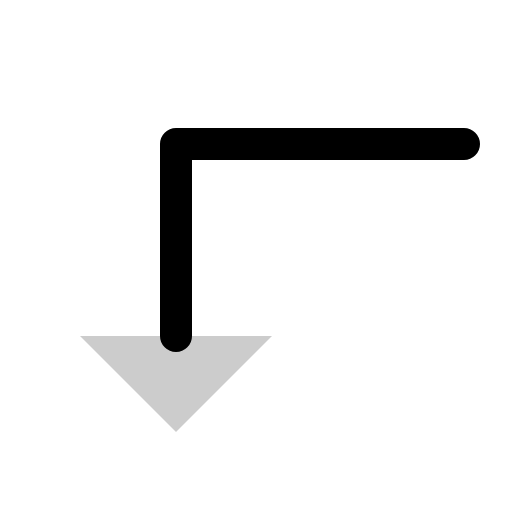
t = 0.00 s
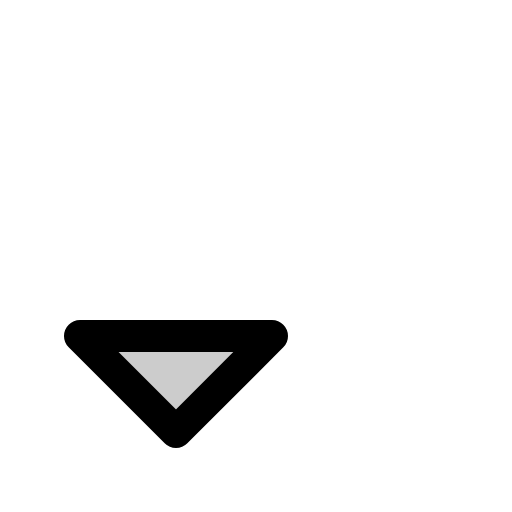
t = 0.30 s
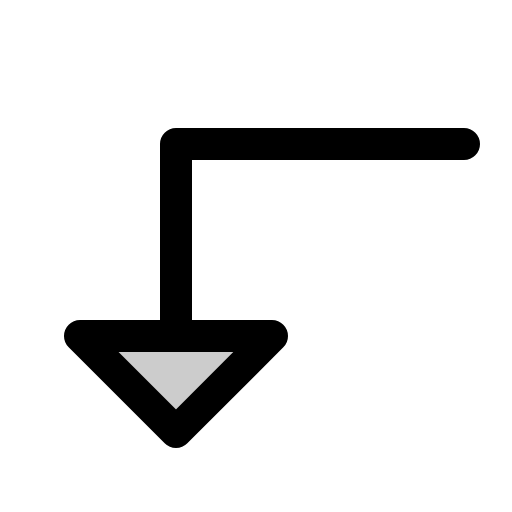
t = 0.68 s
t = 1.05 s: frame unchanged from t = 0.68 s, image omitted
t = 1.43 s: frame unchanged from t = 0.68 s, image omitted

The animated SVG that drew these frames (rendered in a browser with its animation timeline set to each time). Animation: 1 CSS @keyframes rule; one cycle of 1.80 s, repeats indefinitely.

<svg xmlns="http://www.w3.org/2000/svg" viewBox="0 0 256 256">
  <style>
    .draw-line {
      stroke-dasharray: 2000;
      stroke-dashoffset: 0;
    }
    svg:hover .draw-line {
      animation: phosphor-draw-in 1.5s ease-in-out infinite alternate;
    }
    @keyframes phosphor-draw-in {
      0%   { stroke-dashoffset: 2000; }
      100% { stroke-dashoffset: 0; }
    }
  </style><rect width="256" height="256" fill="none"/><polygon points="136 168 88 216 40 168 136 168" opacity="0.2"/><polygon points="136 168 88 216 40 168 136 168" fill="none" stroke="currentColor" stroke-linecap="round" stroke-linejoin="round" stroke-width="16" class="draw-line" pathLength="1" style="animation-delay: 0s"/><polyline points="232 72 88 72 88 168" fill="none" stroke="currentColor" stroke-linecap="round" stroke-linejoin="round" stroke-width="16" class="draw-line" pathLength="1" style="animation-delay: 0.3s"/></svg>
